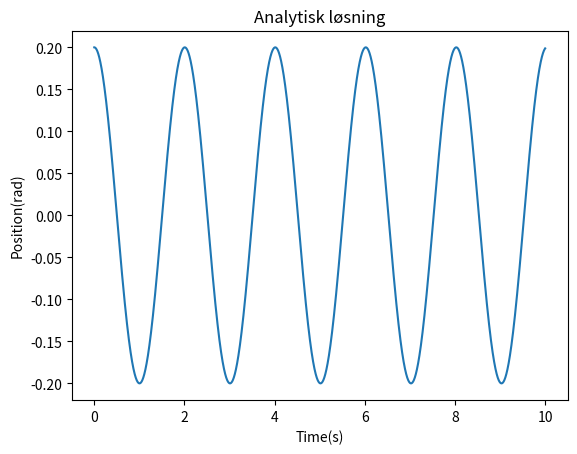
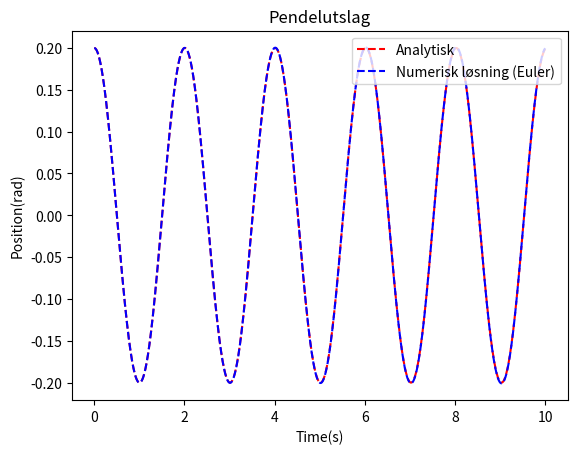
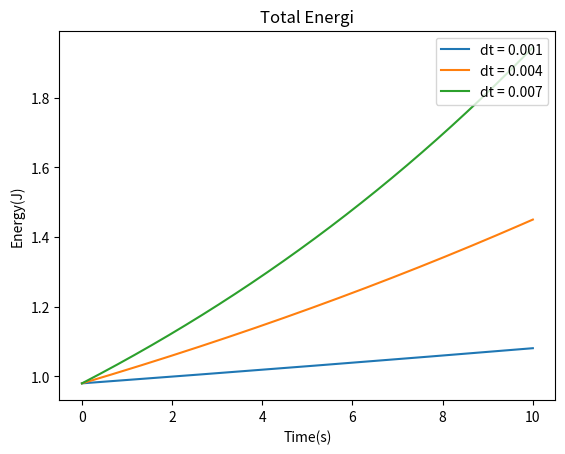

Here is the Python script that generated these plots, in order:
# Remember to import nescessary libraries
import numpy as np
import matplotlib.pyplot as plt

# Physical constants
theta_0 = 0.2
g = 9.8
l = 1.0
phi = 0

# Timing constants
T = 10.0       # [s], Plot up to t=10s. 
dt = 0.0001    # [s], timestep
times = np.linspace(0,T,int(T/dt))

# Function definitions
theta_t = lambda t : theta_0*np.cos(np.sqrt(g/l)*t + phi)

#Script

theta_val = np.zeros(int(T/dt))

for i in range(0,len(times)):
    theta_val[i] = theta_t(times[i])

#Ploting
plt.figure(0)
plt.title("Analytisk løsning")
plt.plot(times,theta_val)
plt.xlabel("Time(s)")
plt.ylabel("Position(rad)")

# Physical constants
theta_0 = 0.2
omega_0 = 0
g = 9.8
m = 5
l = 1.0
phi = 0

# Timing constants
t_i = 0.0
T = T       # [s], Plot up to t=10s. 
dt = dt    # [s], timestep
times = np.linspace(0,T,int(T/dt))

# Function definitions

theta_t = lambda t: theta_0*np.cos(np.sqrt(g/l)*t + phi)


def euler_method(theta_0,omega_0,dt):
    theta=np.zeros(int(T/dt)+1)
    omega=np.zeros(int(T/dt)+1)
    t=np.zeros(int(T/dt)+1)
    theta[0]=theta_0
    omega[0]=omega_0
    t[0]=t_i

    for n in range(int(T/dt)):
        theta_new=theta[n]+omega[n]*dt
        omega_new=omega[n]-g/l*theta[n]*dt
        
        t[n+1]=t[n]+dt
        theta[n+1]=theta_new
        omega[n+1]=omega_new
    return theta,omega,t

theta, omega, tim = euler_method(theta_0,omega_0,dt)


plt.figure(1)
plt.title("Pendelutslag")
plt.plot(times,theta_val,"--r",label="Analytisk")
plt.plot(tim,theta,"--b",label="Numerisk løsning (Euler)")
plt.xlabel("Time(s)")
plt.ylabel("Position(rad)")
plt.legend(loc="upper right")


# 2.

def energy_calculation(theta_0, omega_0, dt):

    theta, omega, tim = euler_method(theta_0,omega_0,dt)

    energy_func = lambda m,l,omega,theta: (1/2)*m*(l**2)*(omega**2) + (1/2)*m*g*l*(theta**2)
    
    t = np.linspace(t_i,T,int(T/dt))
    energy = np.zeros(int(T/dt))
    
    for i in range(len(t)):
        energy[i] = energy_func(m,l,omega[i],theta[i])
    
    
    E_total = energy

    return t, E_total

# 3.

dt1 = 0.001
dt2 = 0.004
dt3 = 0.007

# Physical constants
theta_0 = 0.2
omega_0 = 0
g = 9.8
m = 5
l = 1.0
phi = 0

plt.figure(2)
plt.title("Total Energi")
plt.plot(energy_calculation(theta_0,omega_0,dt1)[0],energy_calculation(theta_0,omega_0,dt1)[1], label="dt = " + str(dt1))
plt.plot(energy_calculation(theta_0,omega_0,dt2)[0],energy_calculation(theta_0,omega_0,dt2)[1], label="dt = " + str(dt2))
plt.plot(energy_calculation(theta_0,omega_0,dt3)[0],energy_calculation(theta_0,omega_0,dt3)[1], label="dt = " + str(dt3))
plt.xlabel("Time(s)")
plt.ylabel("Energy(J)")
plt.legend(loc="upper right")
plt.show()